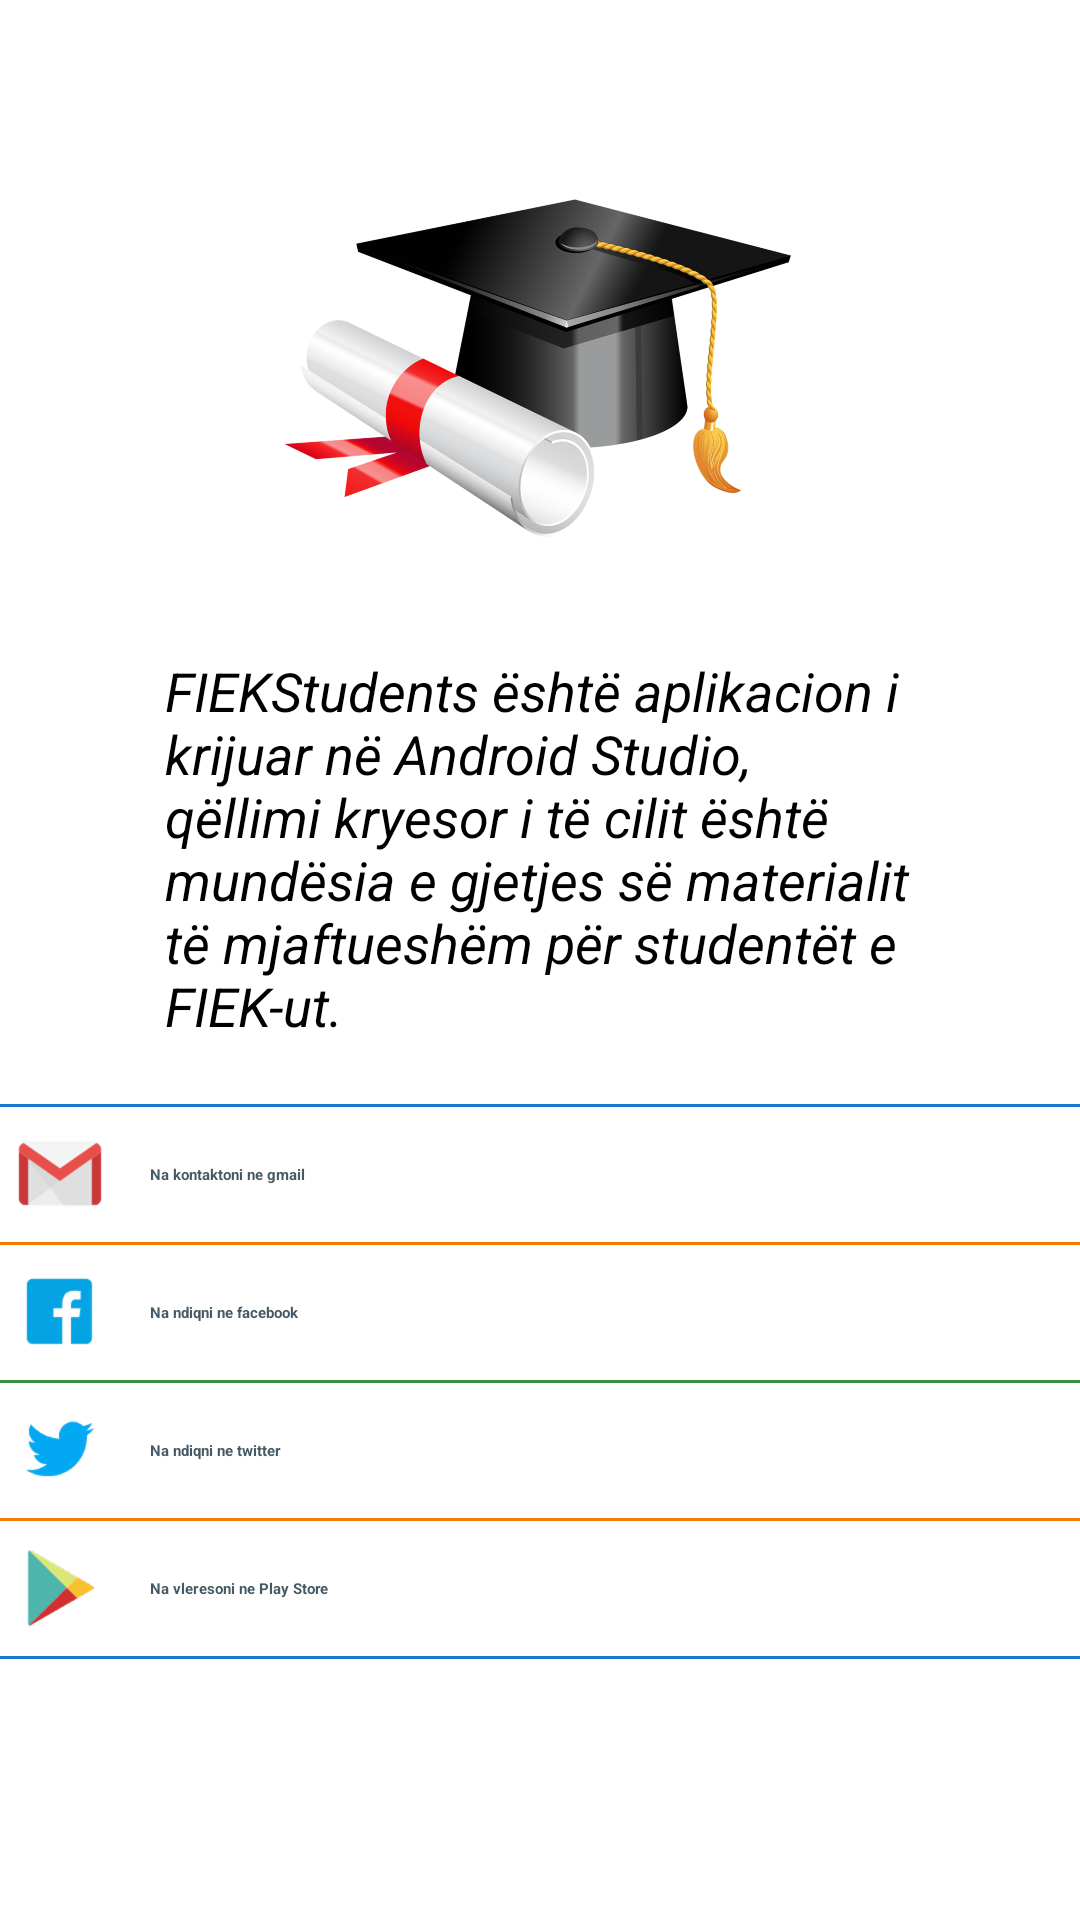

Produce the Android XML layout that renders to this screen, including the resource entries it uses.
<!-- AndroidManifest.xml: application theme AppTheme.NoActionBar -->
<!-- res/layout/content_about.xml -->
<?xml version="1.0" encoding="utf-8"?>
<RelativeLayout xmlns:android="http://schemas.android.com/apk/res/android"
                xmlns:tools="http://schemas.android.com/tools"
                xmlns:app="http://schemas.android.com/apk/res-auto"
                android:layout_width="match_parent"
                android:layout_height="wrap_content"
                android:orientation="vertical"
                android:background="#FFFFFF"
                tools:context=".AboutUs">

    <LinearLayout android:layout_width="match_parent"
                  android:layout_height="wrap_content"
                  android:orientation="vertical">


            <ImageView
                    android:layout_width="250dp"
                    android:layout_height="150dp"
                    android:layout_gravity="center_horizontal"
                    android:padding="16dp"
                    android:layout_marginTop="48dp"
                    android:layout_marginBottom="20dp"
                    android:src="@drawable/logo" >
            </ImageView>
<LinearLayout android:layout_width="match_parent" android:layout_height="wrap_content"
android:orientation="vertical"
>
    <TextView android:layout_width="250dp"
              android:layout_height="150dp"
    android:text="FIEKStudents është aplikacion i krijuar në Android Studio, qëllimi kryesor i të cilit është mundësia e gjetjes së materialit të mjaftueshëm për studentët e FIEK-ut."
            android:layout_gravity="center"
              android:textStyle="italic"
              android:textSize="18dp"
              android:textDirection="firstStrong"
    />
</LinearLayout>


        <View
                android:layout_width="match_parent"
                android:layout_height="1dp"
                android:background="@color/blue_primary_dark"
        >
        </View>


            <TextView
                    android:id="@+id/gmailID"
                    android:layout_width="match_parent"
                    android:layout_height="45dp"
                    android:clickable="true"
                    android:background="#fff"
                    android:textColor="@color/blue_grey_primary_dark"
                    android:text="Na kontaktoni ne gmail "
                    android:paddingLeft="5dp"
                    android:textStyle="bold"
                    android:drawableLeft="@drawable/gmail"
                    android:drawablePadding="15dp"
                    android:layout_alignParentTop="true"
                    android:gravity="center_vertical"/>

        <View
                android:layout_width="match_parent"
                android:layout_height="1dp"
                android:background="@color/orange_primary_dark"
        >
        </View>


            <TextView
                    android:id="@+id/fbID"
                    android:layout_width="match_parent"
                    android:layout_height="45dp"
                    android:background="#fff"
                    android:textColor="@color/blue_grey_primary_dark"
                    android:text="Na ndiqni ne facebook"
                    android:clickable="true"
                    android:paddingLeft="5dp"
                    android:drawablePadding="15dp"
                    android:textStyle="bold"
                    android:drawableLeft="@drawable/facebook"
                    android:layout_alignParentTop="true"
                    android:gravity="center_vertical"/>

        <View
                android:layout_width="match_parent"
                android:layout_height="1dp"
                android:background="@color/green_primary_dark"
        >
        </View>


            <TextView
                    android:id="@+id/twitterID"
                    android:layout_width="match_parent"
                    android:layout_height="45dp"
                    android:background="#fff"
                    android:textColor="@color/blue_grey_primary_dark"
                    android:text="Na ndiqni ne twitter"
                    android:paddingLeft="5dp"
                    android:clickable="true"
                    android:drawableLeft="@drawable/twitter"
                    android:drawablePadding="15dp"
                    android:textStyle="bold"
                    android:layout_alignParentTop="true"
                    android:gravity="center_vertical"/>
        <View
                android:layout_width="match_parent"
                android:layout_height="1dp"
                android:background="@color/orange_primary_dark"
        >
        </View>


            <TextView
                    android:id="@+id/playStoreID"
                    android:layout_width="match_parent"
                    android:layout_height="45dp"
                    android:background="#fff"
                     android:textColor="@color/blue_grey_primary_dark"
                    android:text="Na vleresoni ne Play Store"
                    android:paddingLeft="5dp"
                    android:clickable="true"
                    android:textStyle="bold"
                    android:drawableLeft="@drawable/play_store"
                    android:drawablePadding="15dp"
                    android:layout_alignParentTop="true"
                    android:gravity="center_vertical"/>
        <View
                android:layout_width="match_parent"
                android:layout_height="1dp"
                android:background="@color/blue_primary_dark"
        >
        </View>

    </LinearLayout>

</RelativeLayout>
<!-- resources referenced by this layout -->
<resources>
  <color name="blue_grey_primary_dark">#455A64</color>
  <color name="blue_primary_dark">#1976D2</color>
  <color name="green_primary_dark">#388E3C</color>
  <color name="orange_primary_dark">#F57C00</color>
  <!-- drawable facebook: png bitmap (drawable, 1620 bytes) -->
  <!-- drawable gmail: png bitmap (drawable-hdpi, 1721 bytes) -->
  <!-- drawable logo: png bitmap (drawable-hdpi, 147370 bytes) -->
  <!-- drawable play_store: png bitmap (drawable-hdpi, 1681 bytes) -->
  <!-- drawable twitter: png bitmap (drawable-hdpi, 1481 bytes) -->
</resources>
